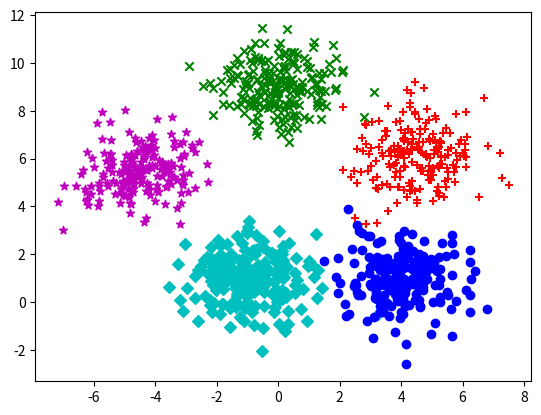
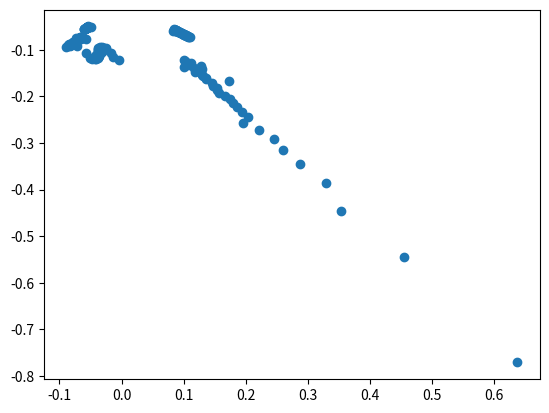

Write Python code to recreate these figures, in order. (Note: this script raises an exception after producing the figures.)
import numpy as np
import matplotlib.pyplot as plt


def euclidean(vector1,vector2):
    return np.sqrt(np.sum(np.power(vector1-vector2,2)))

def randomcent(k):
    n = dataset.shape[1]
    cent = np.mat(np.zeros((k, n)))
    for j in range(n):
        lolimit = min(dataset[:, j])
        datarange = float(max(dataset[:, j]) -lolimit)
        cent[:,j] = np.array(lolimit + datarange * np.random.rand(k, 1))
    return cent

def k_means(dataset,k,cent=randomcent):
    m=dataset.shape[0]
    centreplot=cent(k)
    evaluate=np.mat(np.zeros([m,2]))
    clusterchange = True
    while clusterchange:
        clusterchange = False
        for i in range(m):
            mineuclid = np.inf
            mincentidx=-1
            for j in range(k):
                eucliJ=euclidean(dataset[i,], centreplot[j, :])
                if eucliJ<mineuclid:
                    mincentidx=j
                    mineuclid=eucliJ
            if evaluate[i, 0] != mincentidx:
                clusterchange = True
            evaluate[i, :] = [mincentidx, mineuclid **2]
        for elfa in range(k):
            ptsInClust = dataset[np.nonzero(evaluate[:, 0].getA() == elfa)[0]]
            centreplot[elfa, :] = np.mean(ptsInClust, axis=0)
    return  evaluate

def affPoint(pt1,pt2,alpha):
    return  np.exp(-alpha*(np.linalg.norm(pt1-pt2)**2))

def calc_affinity(Mat):
    Msize = Mat.shape[0]
    affMat = np.zeros([Msize,Msize])
    for i in range(Msize):
        for j in range(Msize):
            affMat[i,j] = affPoint(Mat[i,:],Mat[j,:],0.5)

    return  affMat
def calcLapM(affMat,mode=1):
    if mode== 0:
        LaplMat  = np.diag(np.sum(affMat,axis=1)) - affMat  #row
    elif mode ==1:
        D = np.diag(np.sqrt(np.sum(affMat, axis=1)))
        LaplMat =  np.dot(np.dot(np.linalg.inv(D), affMat), D)
    return  LaplMat

def calc_eigen(Mat):
    eigVal,eigeVec = np.linalg.eig(Mat)
    return  eigeVec

def project(Mat,vec):
    Msize = Mat.shape
    ProjMat = np.dot(Mat,vec)
    return  ProjMat

def NormFeature(FMat):
    rows = FMat.shape[0]
    for k in range(rows):
        FMat[k,:] = FMat[k,:] / np.sqrt(np.sum(FMat[k:]**2))
    return FMat
def spectrum_clustring(Mat,mode):
    affMat = calc_affinity(Mat)
    LaplaseMat = calcLapM(affMat,mode)
    eigVec = calc_eigen(LaplaseMat)
    #prjval = project(Mat,eigVec)
    return  eigVec[:,:10]

if __name__=='__main__':
    sampleNo = 200
    mu1 = np.array([[1, -1]])
    sigma1 = np.array([[1, 0], [0, 1]])
    R1 = np.linalg.cholesky(sigma1)
    s1 = np.dot(np.random.randn(sampleNo, 2), R1) + mu1

    mu2 = np.array([[5.5, -4.5]])
    sigma2 = np.array([[1, 0], [0, 1]])
    R2 = np.linalg.cholesky(sigma2)
    s2 = np.dot(np.random.randn(sampleNo, 2), R2) + mu2

    mu3 = np.array([[1, 4]])
    sigma3 = np.array([[1, 0], [0, 1]])
    R3 = np.linalg.cholesky(sigma3)
    s3 = np.dot(np.random.randn(sampleNo, 2), R3) + mu3

    mu4 = np.array([[6, 4.5]])
    sigma4 = np.array([[1, 0], [0, 1]])
    R4 = np.linalg.cholesky(sigma4)
    s4 = np.dot(np.random.randn(sampleNo, 2), R4) + mu4

    mu5 = np.array([[9, 0.0]])
    sigma5 = np.array([[1, 0], [0, 1]])
    R5 = np.linalg.cholesky(sigma5)
    s5 = np.dot(np.random.randn(sampleNo, 2), R5) + mu5

    plt.scatter(s1[:, 1], s1[:, 0], marker='D', color='c')
    plt.scatter(s2[:, 1], s2[:, 0], marker='*', color='m')
    plt.scatter(s3[:, 1], s3[:, 0], marker='o', color='b')
    plt.scatter(s4[:, 1], s4[:, 0], marker='+', color='r')
    plt.scatter(s5[:, 1], s5[:, 0], marker='x', color='g')

    dataset = np.zeros([1000, 2])
    dataset[:200, ] = np.array([s1])
    dataset[200:400, ] = np.array([s2])
    dataset[400:600, ] = np.array([s3])
    dataset[600:800, ] = np.array([s4])
    dataset[800:, ] = np.array([s5])
    k = np.int16(5)
    eigvec = spectrum_clustring(dataset[::5,:],mode=0)
    #np.savetxt('eigenvec.txt',eigvec,fmt='%.2e')

    plt.figure()

    Feature = NormFeature(eigvec[:,:2].copy())
    plt.scatter(Feature[:, 1], Feature[:, 0])
    np.savetxt('posrnorn.txt',Feature,fmt='%.2e')
    label = k_means(Feature,k)
    center = randomcent(k)

    # for elfa in range(k):
    #     ptsInClust = dataset[np.nonzero(label[:, 0].getA() == elfa)[0]]
    #     center[elfa, :] = np.mean(ptsInClust, axis=0)
    # plt.scatter(center[:, 1], center[:, 0], s=300, marker='H', color='k')

    #print center
    plt.figure()
    plt.subplot(230)
    plt.plot(eigvec[:,0])
    plt.subplot(231)
    plt.plot(eigvec[:,1])
    plt.subplot(232)
    plt.plot(eigvec[:,2])
    plt.subplot(233)
    plt.plot(eigvec[:,3])
    plt.subplot(234)
    plt.plot(eigvec[:,4])

    plt.show()
